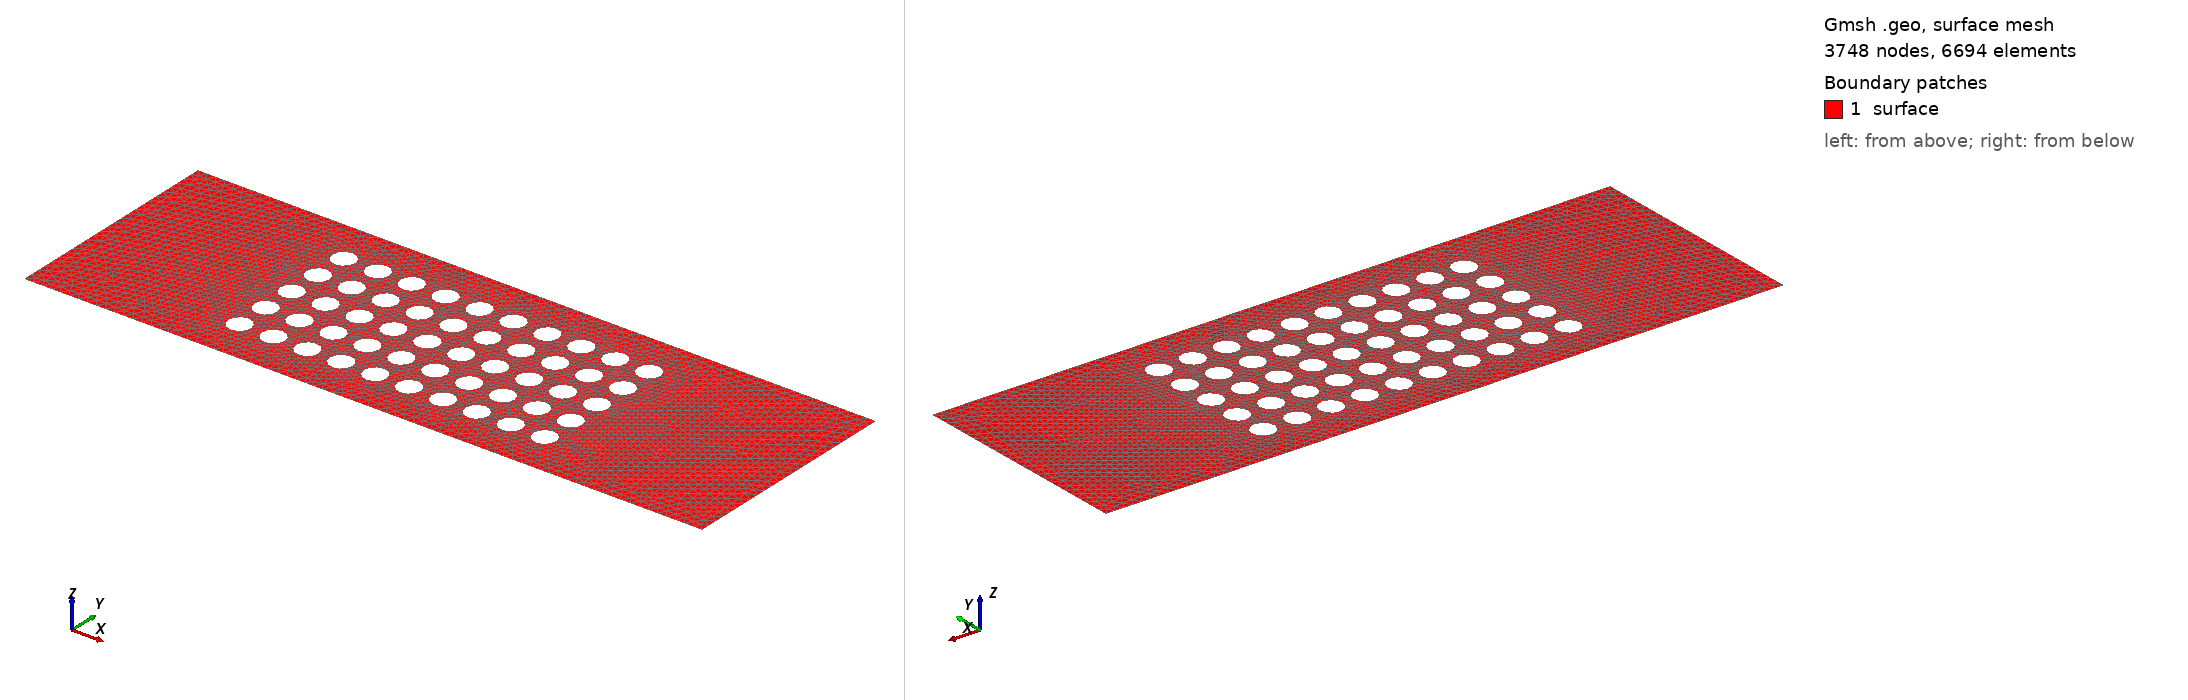

Gmsh geometry script, surface-meshed: 3748 nodes, 6694 surface elements. Boundary patches (legend numbers): 1 surface. Left view from above one corner, right view from below the opposite corner. Legend entries are the model's physical surfaces. The drawing asked Gmsh for element sizes between 1% and 20% of the model's largest extent; the script's own settings can give other sizes.

=== meioPoroso_(1.00x4.00)_5x10_obstaculos_0.004&0.001_mesh_0.1_D.geo (drawn) ===

lc = 0.04; // parede
le = 0.01; // elipse
//+
Point(1) = {0, 0, 0, lc};
Point(2) = {3.0, 0, 0, lc};
Point(3) = {3.0, 1, 0, lc};
Point(4) = {0, 1, 0, lc};
//+
Line(1) = {1, 2};
Line(2) = {2, 3};
Line(3) = {3, 4};
Line(4) = {4, 1};
//+
Curve Loop(1) = {3, 4, 1, 2};

xc = 0.8; // x centro da 1a. elipse
yc = 0.15+0.05; // y centro da 1a. elipse
rh = 0.05; // raio horizontal
rv = 0.05; // raio vertical
kh = 0.15; // permeabilidade horizontal
kv = 0.15; // permeabilidade vertical
nh = 10; // total de obstaculos horizontais
nv = 5; // total de obstaculos verticais

// elipses horizontais (nh) e verticais (nv)
count=0;counte=0;countl=2;
For v In {0:nv-1}
 For h In {0:nh-1}
  //+
  Point(5+count) = {   xc+kh*(h),    yc+kv*(v), 0, le};
  Point(6+count) = {xc+rh+kh*(h),    yc+kv*(v), 0, le};
  Point(7+count) = {   xc+kh*(h), yc+rv+kv*(v), 0, le};
  Point(8+count) = {xc-rh+kh*(h),    yc+kv*(v), 0, le};
  Point(9+count) = {   xc+kh*(h), yc-rv+kv*(v), 0, le};

  //+
  Ellipse(5+(counte)) = {7+count, 5+count, 5+count, 6+count};
  Ellipse(6+(counte)) = {6+count, 5+count, 5+count, 9+count};
  Ellipse(7+(counte)) = {9+count, 5+count, 5+count, 8+count};
  Ellipse(8+(counte)) = {8+count, 5+count, 5+count, 7+count};

  Curve Loop(countl) = {8+counte, 5+counte, 6+counte, 7+counte};
  count+=5;counte+=4;countl+=1;
 EndFor
EndFor

Plane Surface(1) = {1:nh*nv+1};

//+
Physical Line("inferior", 57) = {1};
Physical Line("superior", 58) = {3};
Physical Line("esquerda", 59) = {4};
Physical Line("direita", 60) = {2};
Physical Line("obstaculo", 61) = {5:nv*nh*4+4};
//+
Physical Surface("surface") = {1};
